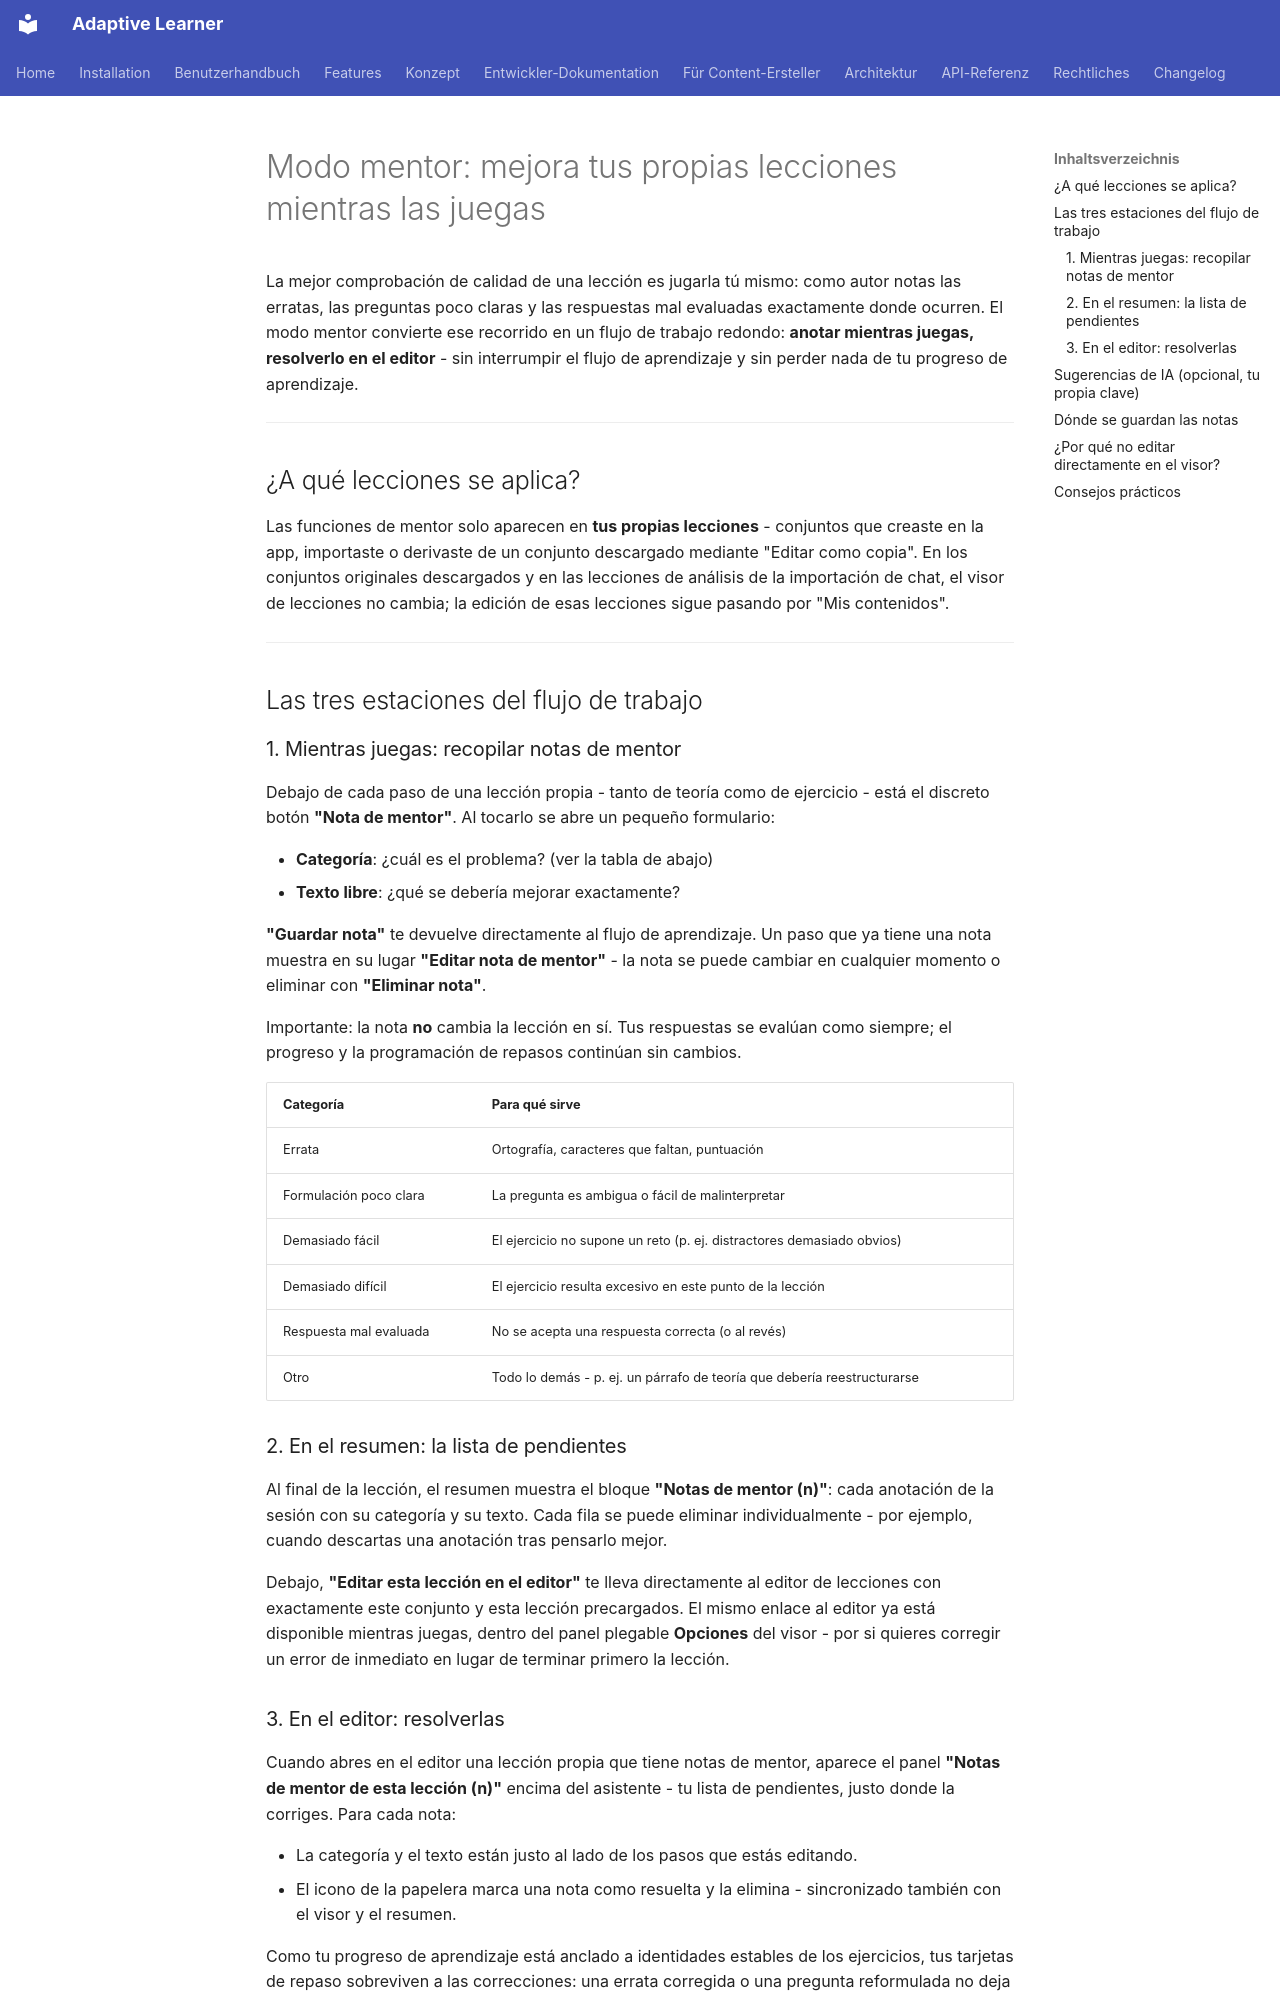

repository: astrapi69/adaptive-learner · page: es/content-creation/mentor-mode/index.html · generator: mkdocs

# Modo mentor: mejora tus propias lecciones mientras las juegas

La mejor comprobación de calidad de una lección es jugarla tú mismo:
como autor notas las erratas, las preguntas poco claras y las
respuestas mal evaluadas exactamente donde ocurren. El modo mentor
convierte ese recorrido en un flujo de trabajo redondo: **anotar
mientras juegas, resolverlo en el editor** - sin interrumpir el flujo
de aprendizaje y sin perder nada de tu progreso de aprendizaje.

---

## ¿A qué lecciones se aplica?

Las funciones de mentor solo aparecen en **tus propias lecciones** -
conjuntos que creaste en la app, importaste o derivaste de un conjunto
descargado mediante "Editar como copia". En los conjuntos originales
descargados y en las lecciones de análisis de la importación de chat,
el visor de lecciones no cambia; la edición de esas lecciones sigue
pasando por "Mis contenidos".

---

## Las tres estaciones del flujo de trabajo

### 1. Mientras juegas: recopilar notas de mentor

Debajo de cada paso de una lección propia - tanto de teoría como de
ejercicio - está el discreto botón **"Nota de mentor"**. Al tocarlo se
abre un pequeño formulario:

- **Categoría**: ¿cuál es el problema? (ver la tabla de abajo)
- **Texto libre**: ¿qué se debería mejorar exactamente?

**"Guardar nota"** te devuelve directamente al flujo de aprendizaje.
Un paso que ya tiene una nota muestra en su lugar
**"Editar nota de mentor"** - la nota se puede cambiar en cualquier
momento o eliminar con **"Eliminar nota"**.

Importante: la nota **no** cambia la lección en sí. Tus respuestas se
evalúan como siempre; el progreso y la programación de repasos
continúan sin cambios.

| Categoría | Para qué sirve |
|---|---|
| Errata | Ortografía, caracteres que faltan, puntuación |
| Formulación poco clara | La pregunta es ambigua o fácil de malinterpretar |
| Demasiado fácil | El ejercicio no supone un reto (p. ej. distractores demasiado obvios) |
| Demasiado difícil | El ejercicio resulta excesivo en este punto de la lección |
| Respuesta mal evaluada | No se acepta una respuesta correcta (o al revés) |
| Otro | Todo lo demás - p. ej. un párrafo de teoría que debería reestructurarse |

### 2. En el resumen: la lista de pendientes

Al final de la lección, el resumen muestra el bloque
**"Notas de mentor (n)"**: cada anotación de la sesión con su
categoría y su texto. Cada fila se puede eliminar individualmente -
por ejemplo, cuando descartas una anotación tras pensarlo mejor.

Debajo, **"Editar esta lección en el editor"** te lleva directamente
al editor de lecciones con exactamente este conjunto y esta lección
precargados. El mismo enlace al editor ya está disponible mientras
juegas, dentro del panel plegable **Opciones** del visor - por si
quieres corregir un error de inmediato en lugar de terminar primero
la lección.
